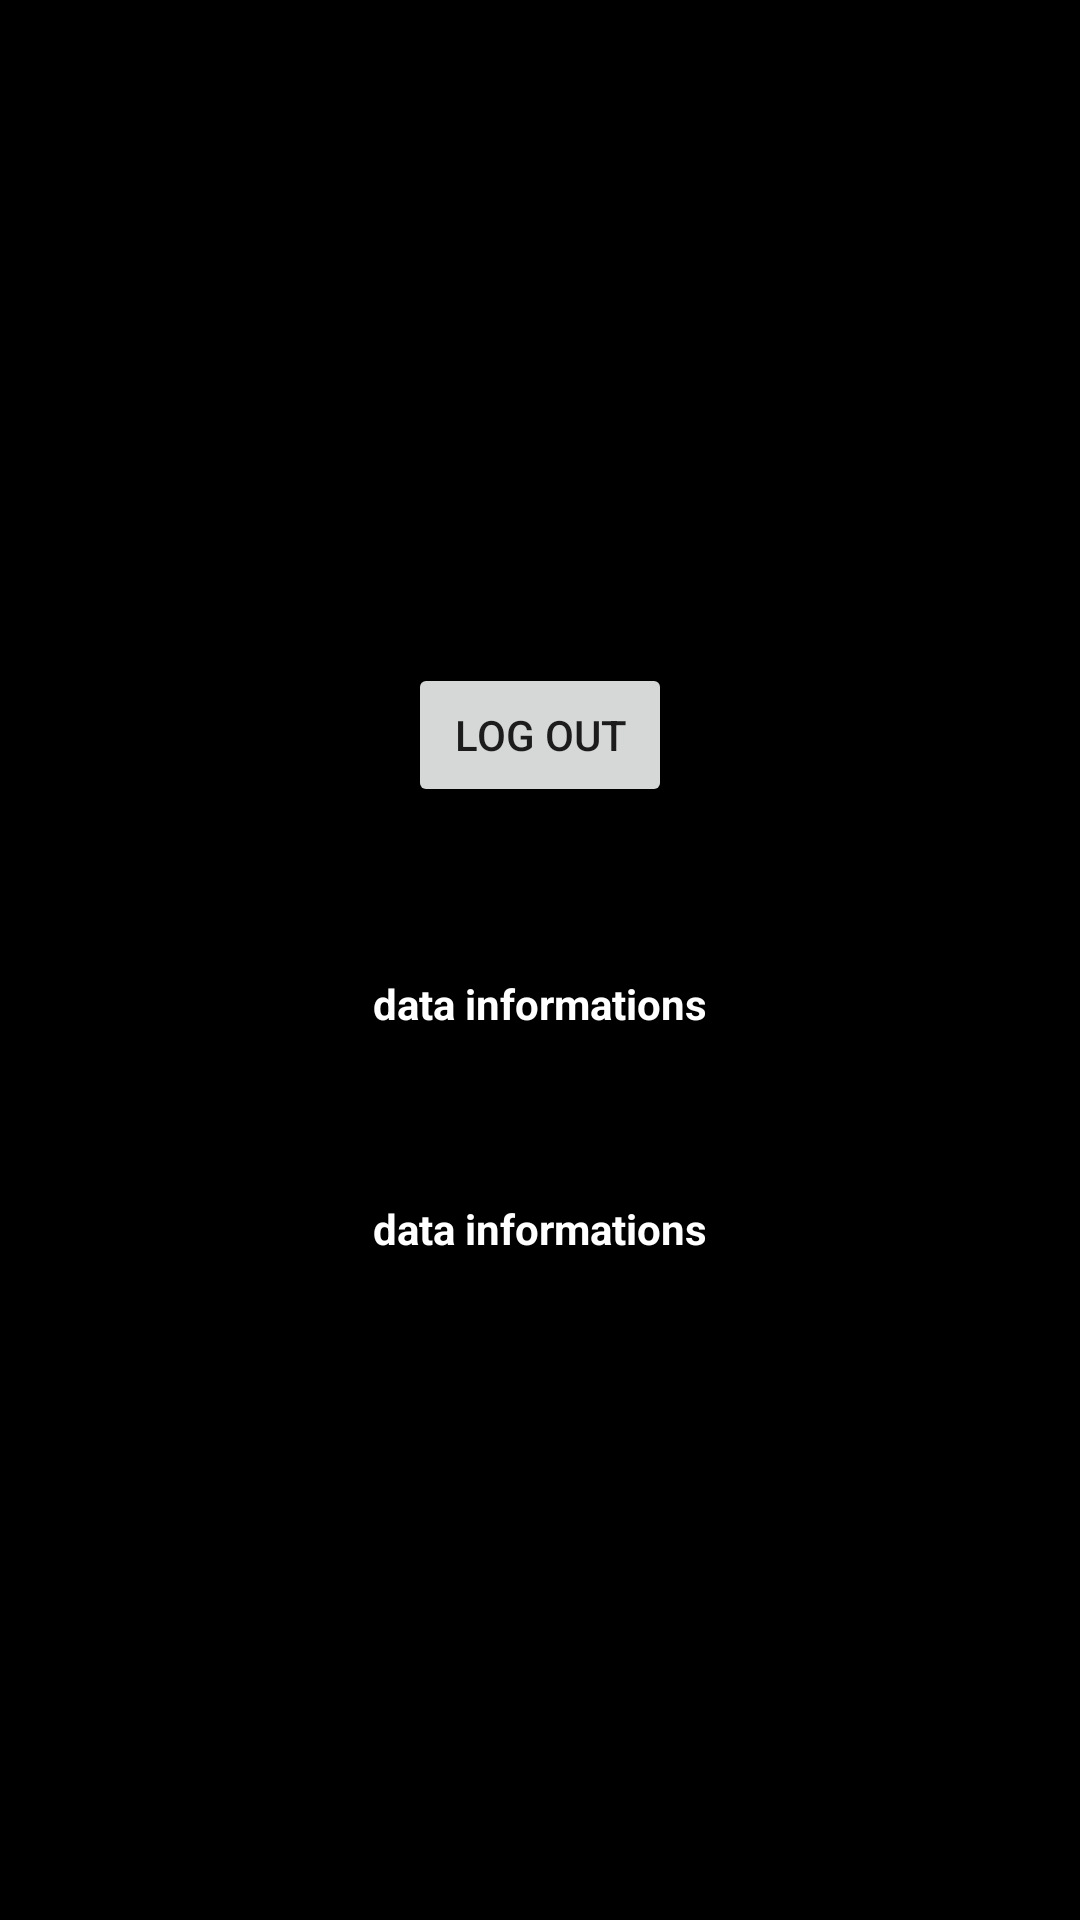

Reconstruct the res/layout file that produces this screen, plus the resources it refers to.
<!-- AndroidManifest.xml: application theme Theme.SocialbaseJava -->
<!-- res/layout/activity_user.xml -->
<?xml version="1.0" encoding="utf-8"?>
<LinearLayout xmlns:android="http://schemas.android.com/apk/res/android"
    xmlns:app="http://schemas.android.com/apk/res-auto"
    xmlns:tools="http://schemas.android.com/tools"
    android:layout_width="match_parent"
    android:layout_height="match_parent"
    tools:context=".User"
    android:background="@color/black"
    android:gravity="center"
    android:orientation="vertical">
    <Button
        android:id="@+id/btn_log_out"
        android:layout_width="wrap_content"
        android:layout_height="wrap_content"
        android:text="@string/log_out"
        android:layout_marginBottom="@dimen/_56"/>
    <TextView
        android:id="@+id/user_informations"
        android:layout_width="wrap_content"
        android:layout_height="wrap_content"
        android:text="data informations"
        android:textColor="@color/white"
        android:textStyle="bold"
        android:textSize="@dimen/h3"
        android:layout_marginBottom="@dimen/_56"/>
    <TextView
        android:id="@+id/json_text"
        android:layout_width="wrap_content"
        android:layout_height="wrap_content"
        android:text="data informations"
        android:textColor="@color/white"
        android:textStyle="bold"
        android:textSize="@dimen/h3"/>
</LinearLayout>
<!-- resources referenced by this layout -->
<resources>
  <dimen name="_56">56dp</dimen>
  <dimen name="h3">14sp</dimen>
  <string name="log_out">log out</string>
  <style name="Theme.SocialbaseJava" parent="Theme.MaterialComponents.DayNight.NoActionBar">
          
          <item name="colorPrimary">@color/purple_500</item>
          <item name="colorPrimaryVariant">@color/purple_700</item>
          <item name="colorOnPrimary">@color/white</item>
          
          <item name="colorSecondary">@color/teal_200</item>
          <item name="colorSecondaryVariant">@color/teal_700</item>
          <item name="colorOnSecondary">@color/black</item>
          
          <item name="android:statusBarColor" tools:targetApi="l">?attr/colorPrimaryVariant</item>
          
      </style>
  <!-- not gathered from this repository: default colours our renderer supplied (Android Studio template values) -->
  <color name="purple_500">#FF6200EE</color>
  <color name="purple_700">#FF3700B3</color>
  <color name="teal_200">#FF03DAC5</color>
  <color name="teal_700">#FF018786</color>
  <color name="black">#FF000000</color>
  <color name="white">#FFFFFFFF</color>
</resources>
